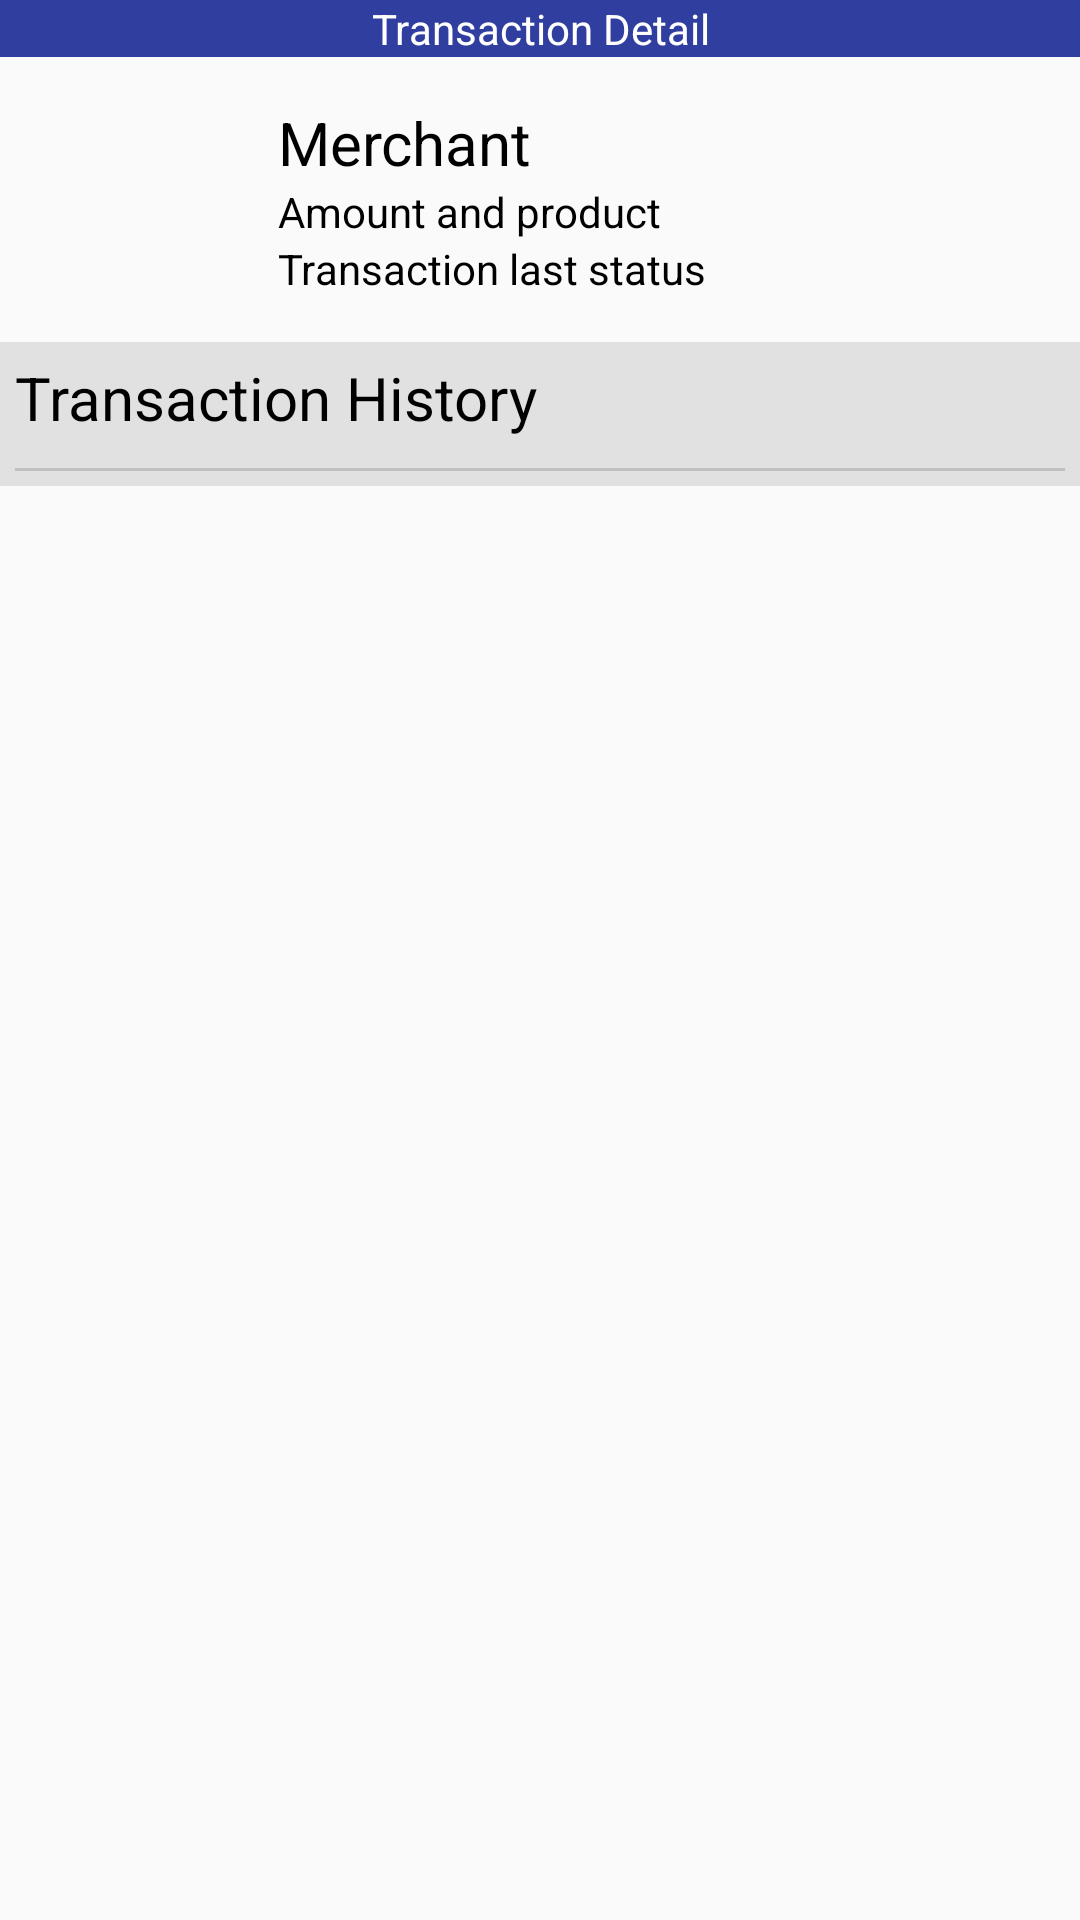

Produce the Android XML layout that renders to this screen, including the resource entries it uses.
<!-- AndroidManifest.xml: application theme AppTheme -->
<!-- res/layout/content_transaction_detail.xml -->
<?xml version="1.0" encoding="utf-8"?>

<RelativeLayout xmlns:android="http://schemas.android.com/apk/res/android"
    xmlns:app="http://schemas.android.com/apk/res-auto"
    xmlns:tools="http://schemas.android.com/tools"
    android:layout_width="match_parent"
    android:layout_height="match_parent"
    app:layout_behavior="@string/appbar_scrolling_view_behavior"
    tools:context="id.co.imwizz.bolpax.ui.view.BuyerTransactionDetailActivity">
    <LinearLayout xmlns:android="http://schemas.android.com/apk/res/android"
        android:orientation="vertical" android:layout_width="match_parent"
        android:layout_height="match_parent">
        <RelativeLayout
            android:layout_width="match_parent"
            android:layout_height="wrap_content"
            android:background="@color/color_primary_dark">
            <TextView
                android:layout_width="match_parent"
                android:layout_height="wrap_content"
                android:text="Transaction Detail"
                android:textColor="#FFFFFF"
                android:layout_gravity="center"
                android:gravity="center"/>
        </RelativeLayout>

        <LinearLayout
            android:layout_width="match_parent"
            android:layout_height="wrap_content"
            android:orientation="horizontal"
            android:paddingTop="10dp"
            android:paddingBottom="10dp"
            android:paddingLeft="5dp"
            android:paddingRight="5dp"
            android:weightSum="6">
            <LinearLayout
                android:layout_width="wrap_content"
                android:layout_height="match_parent"
                android:layout_weight="1"
                android:gravity="center">
                <ImageView
                    android:layout_width="50dp"
                    android:layout_height="50dp"
                    android:src="@drawable/ic_circle_man"
                    android:layout_margin="5dp"/>
            </LinearLayout>
            <LinearLayout
                android:layout_width="wrap_content"
                android:layout_height="wrap_content"
                android:orientation="vertical"
                android:layout_margin="5dp"
                android:layout_weight="3"
                android:layout_gravity="center_vertical">
                <TextView
                    android:id="@+id/text_merchant"
                    android:layout_width="wrap_content"
                    android:layout_height="wrap_content"
                    android:text="Merchant"
                    android:textSize="20dp"
                    android:textColor="#000000"/>
                <TextView
                    android:id="@+id/text_amount"
                    android:layout_width="wrap_content"
                    android:layout_height="wrap_content"
                    android:text="Amount and product"
                    android:singleLine="true"
                    android:textColor="#000000"/>
                <TextView
                    android:id="@+id/text_last_status"
                    android:layout_width="wrap_content"
                    android:layout_height="wrap_content"
                    android:text="Transaction last status"
                    android:textColor="#000000"/>
            </LinearLayout>
            <LinearLayout
                android:layout_width="wrap_content"
                android:layout_height="match_parent"
                android:layout_weight="2"
                android:orientation="horizontal"
                android:layout_gravity="center_vertical|right"
                android:gravity="center_vertical|right">
                <Button
                    android:id="@+id/button_reply"
                    android:layout_width="match_parent"
                    android:layout_height="wrap_content"
                    android:text="Item Shipment"
                    android:textSize="10sp"
                    android:textColor="#FFFFFF"
                    android:background="@color/color_primary_dark"
                    android:visibility="gone"/>

                <ProgressBar
                    style="?android:attr/progressBarStyleSmall"
                    android:layout_width="wrap_content"
                    android:layout_height="wrap_content"
                    android:id="@+id/progress_bar"
                    android:visibility="gone"/>
            </LinearLayout>

        </LinearLayout>

        <LinearLayout
            android:layout_width="match_parent"
            android:layout_height="wrap_content"
            android:orientation="vertical"
            android:padding="5dp"
            android:background="#1a000000">
            <TextView
                android:layout_width="match_parent"
                android:layout_height="wrap_content"
                android:text="Transaction History"
                android:textSize="20dp"
                android:layout_marginBottom="10dp"
                android:textColor="#000000"/>

            <View
                android:layout_width="fill_parent"
                android:layout_height="1dp"
                android:background="#c0c0c0"/>

            <ListView
                android:id="@+id/list_history"
                android:layout_width="match_parent"
                android:layout_height="match_parent"
                android:listSelector="@android:color/transparent"
                android:cacheColorHint="@android:color/transparent">

            </ListView>

        </LinearLayout>


    </LinearLayout>
</RelativeLayout>
<!-- resources referenced by this layout -->
<resources>
  <color name="color_primary_dark">#303F9F</color>
  <style name="AppTheme" parent="Theme.AppCompat.Light.DarkActionBar">
          
          <item name="colorPrimary">@color/color_primary</item>
          <item name="colorPrimaryDark">@color/black</item>
          <item name="colorAccent">@color/color_accent</item>
      </style>
  <color name="color_primary">#3F51B5</color>
  <color name="black">#000000</color>
  <color name="color_accent">#FF4081</color>
</resources>
